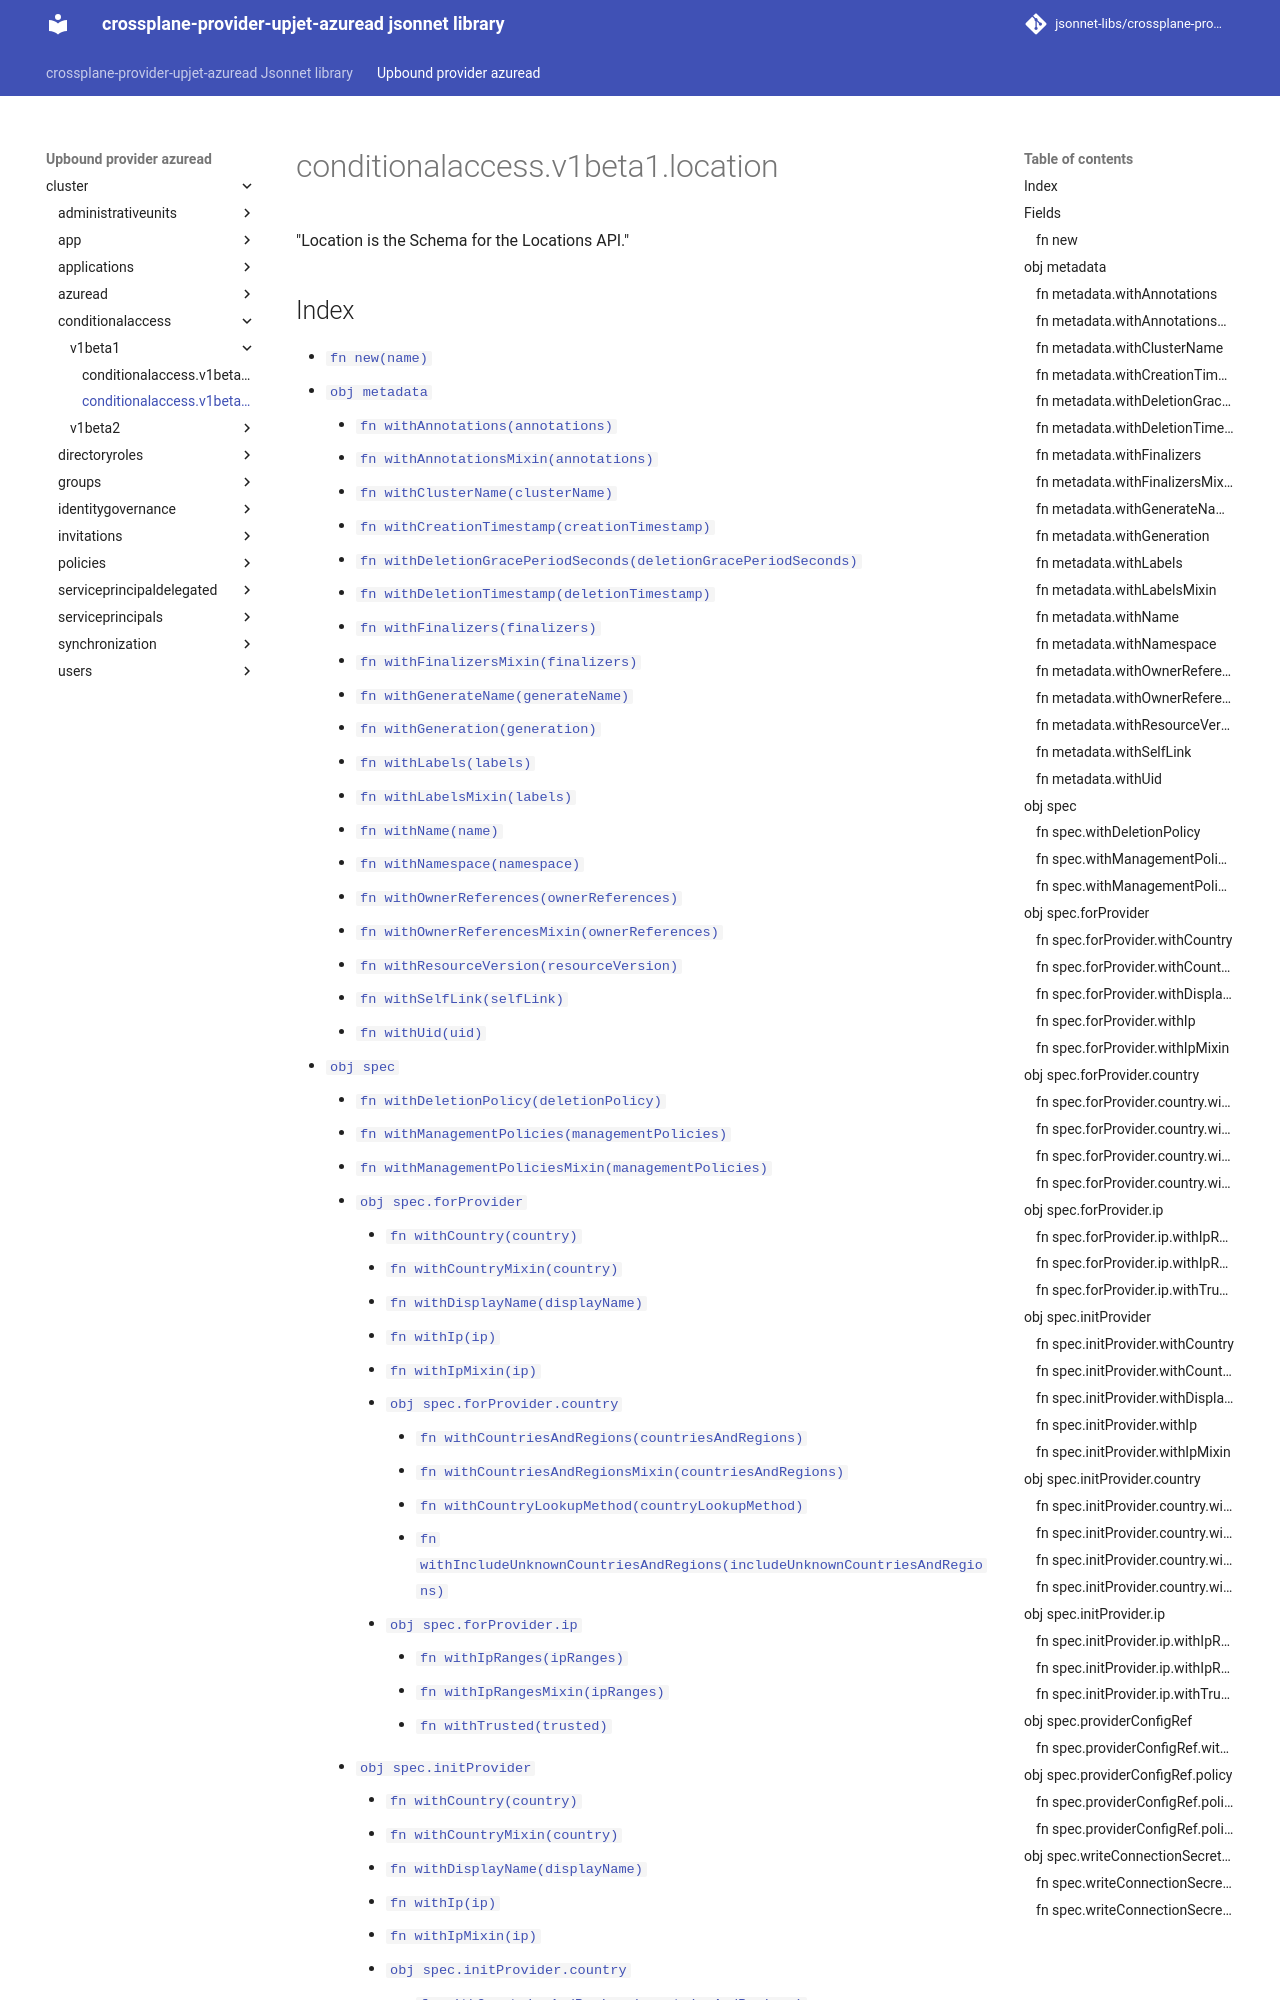

repository: jsonnet-libs/crossplane-provider-upjet-azuread-libsonnet · page: upbound-provider-azuread/cluster/conditionalaccess/v1beta1/location/index.html · generator: mkdocs

---
permalink: /upbound-provider-azuread/cluster/conditionalaccess/v1beta1/location/
---

# conditionalaccess.v1beta1.location

"Location is the Schema for the Locations API."

## Index

* [`fn new(name)`](#fn-new)
* [`obj metadata`](#obj-metadata)
  * [`fn withAnnotations(annotations)`](#fn-metadatawithannotations)
  * [`fn withAnnotationsMixin(annotations)`](#fn-metadatawithannotationsmixin)
  * [`fn withClusterName(clusterName)`](#fn-metadatawithclustername)
  * [`fn withCreationTimestamp(creationTimestamp)`](#fn-metadatawithcreationtimestamp)
  * [`fn withDeletionGracePeriodSeconds(deletionGracePeriodSeconds)`](#fn-metadatawithdeletiongraceperiodseconds)
  * [`fn withDeletionTimestamp(deletionTimestamp)`](#fn-metadatawithdeletiontimestamp)
  * [`fn withFinalizers(finalizers)`](#fn-metadatawithfinalizers)
  * [`fn withFinalizersMixin(finalizers)`](#fn-metadatawithfinalizersmixin)
  * [`fn withGenerateName(generateName)`](#fn-metadatawithgeneratename)
  * [`fn withGeneration(generation)`](#fn-metadatawithgeneration)
  * [`fn withLabels(labels)`](#fn-metadatawithlabels)
  * [`fn withLabelsMixin(labels)`](#fn-metadatawithlabelsmixin)
  * [`fn withName(name)`](#fn-metadatawithname)
  * [`fn withNamespace(namespace)`](#fn-metadatawithnamespace)
  * [`fn withOwnerReferences(ownerReferences)`](#fn-metadatawithownerreferences)
  * [`fn withOwnerReferencesMixin(ownerReferences)`](#fn-metadatawithownerreferencesmixin)
  * [`fn withResourceVersion(resourceVersion)`](#fn-metadatawithresourceversion)
  * [`fn withSelfLink(selfLink)`](#fn-metadatawithselflink)
  * [`fn withUid(uid)`](#fn-metadatawithuid)
* [`obj spec`](#obj-spec)
  * [`fn withDeletionPolicy(deletionPolicy)`](#fn-specwithdeletionpolicy)
  * [`fn withManagementPolicies(managementPolicies)`](#fn-specwithmanagementpolicies)
  * [`fn withManagementPoliciesMixin(managementPolicies)`](#fn-specwithmanagementpoliciesmixin)
  * [`obj spec.forProvider`](#obj-specforprovider)
    * [`fn withCountry(country)`](#fn-specforproviderwithcountry)
    * [`fn withCountryMixin(country)`](#fn-specforproviderwithcountrymixin)
    * [`fn withDisplayName(displayName)`](#fn-specforproviderwithdisplayname)
    * [`fn withIp(ip)`](#fn-specforproviderwithip)
    * [`fn withIpMixin(ip)`](#fn-specforproviderwithipmixin)
    * [`obj spec.forProvider.country`](#obj-specforprovidercountry)
      * [`fn withCountriesAndRegions(countriesAndRegions)`](#fn-specforprovidercountrywithcountriesandregions)
      * [`fn withCountriesAndRegionsMixin(countriesAndRegions)`](#fn-specforprovidercountrywithcountriesandregionsmixin)
      * [`fn withCountryLookupMethod(countryLookupMethod)`](#fn-specforprovidercountrywithcountrylookupmethod)
      * [`fn withIncludeUnknownCountriesAndRegions(includeUnknownCountriesAndRegions)`](#fn-specforprovidercountrywithincludeunknowncountriesandregions)
    * [`obj spec.forProvider.ip`](#obj-specforproviderip)
      * [`fn withIpRanges(ipRanges)`](#fn-specforprovideripwithipranges)
      * [`fn withIpRangesMixin(ipRanges)`](#fn-specforprovideripwithiprangesmixin)
      * [`fn withTrusted(trusted)`](#fn-specforprovideripwithtrusted)
  * [`obj spec.initProvider`](#obj-specinitprovider)
    * [`fn withCountry(country)`](#fn-specinitproviderwithcountry)
    * [`fn withCountryMixin(country)`](#fn-specinitproviderwithcountrymixin)
    * [`fn withDisplayName(d
